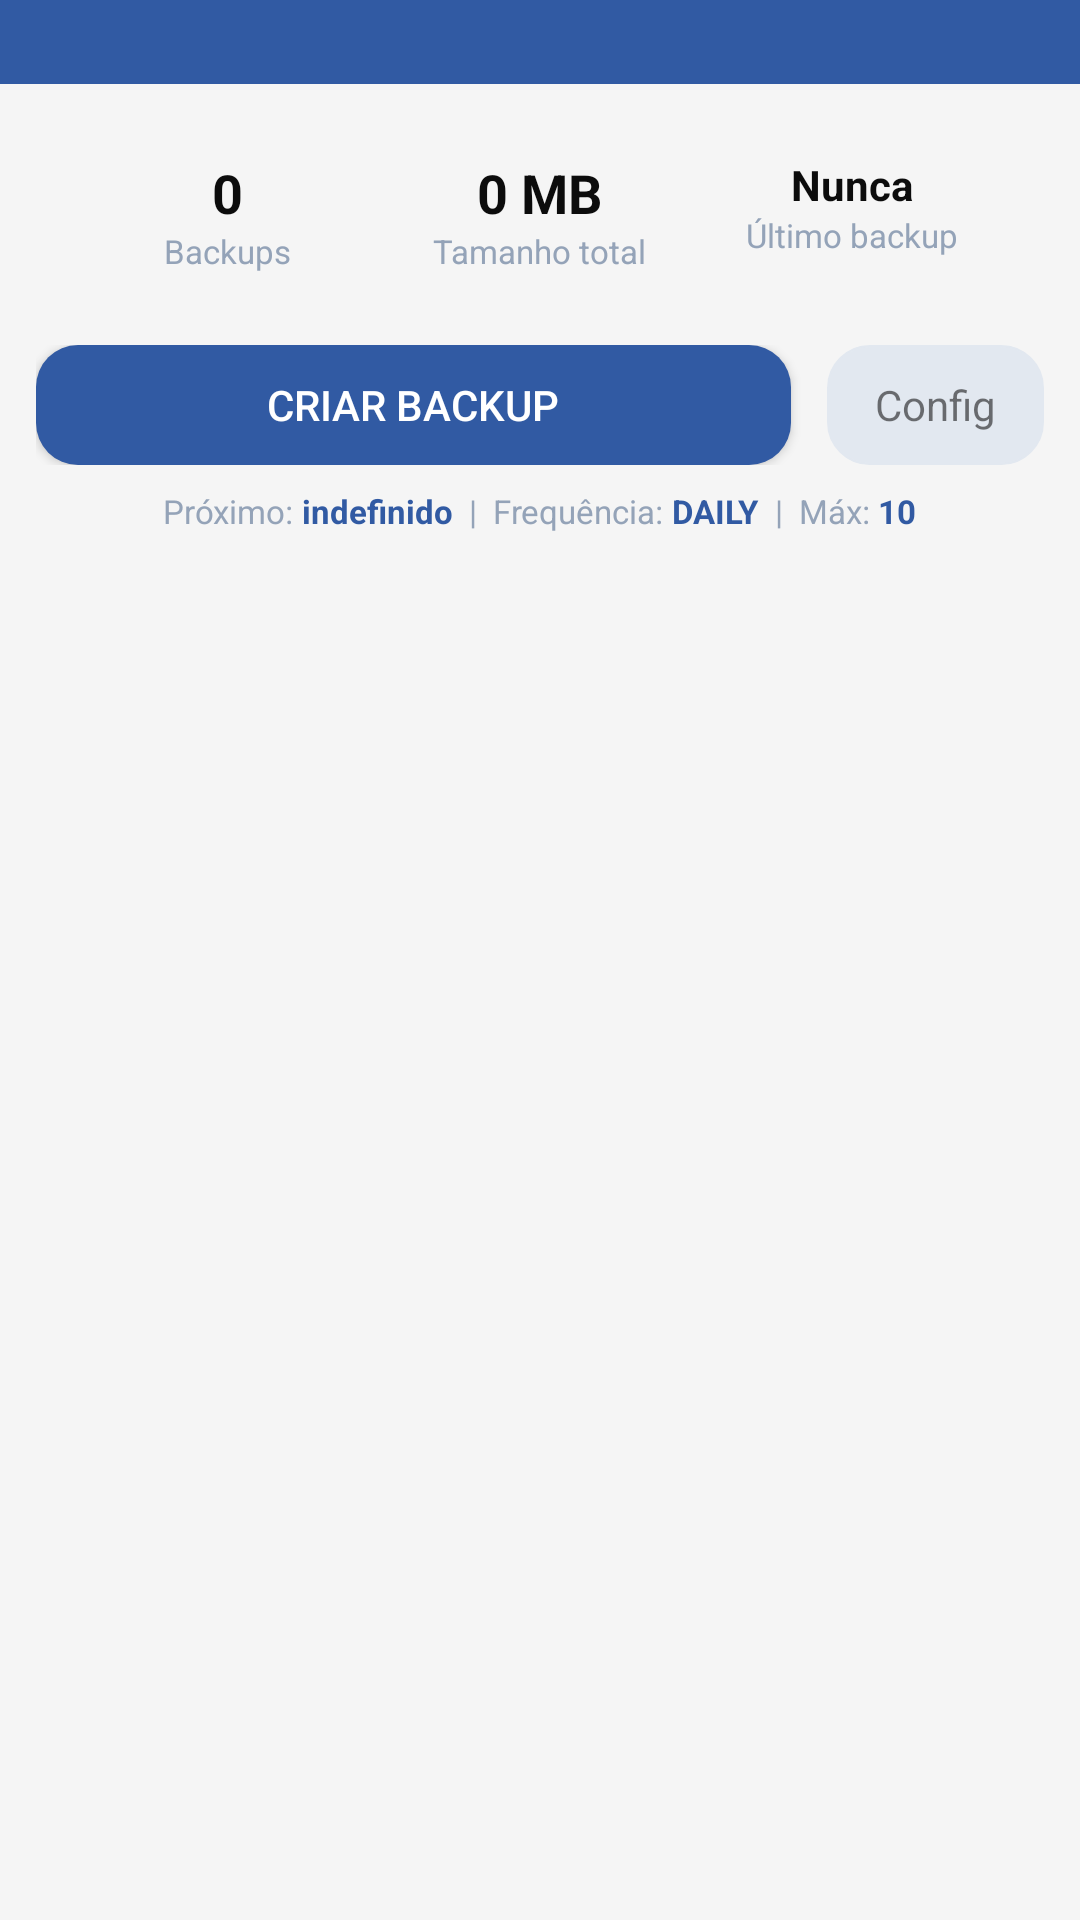

Android layout source for this screen:
<!-- AndroidManifest.xml: application theme Theme.CorridaCerta -->
<!-- res/layout/activity_backup.xml -->
<?xml version="1.0" encoding="utf-8"?>
<LinearLayout xmlns:android="http://schemas.android.com/apk/res/android"
    android:layout_width="match_parent"
    android:layout_height="match_parent"
    android:orientation="vertical"
    android:background="@color/bg_screen">

    <include layout="@layout/toolbar_default" />

    <LinearLayout
        android:layout_width="match_parent"
        android:layout_height="wrap_content"
        android:orientation="horizontal"
        android:padding="12dp"
        android:background="@drawable/card_bg"
        android:layout_margin="12dp">

        <LinearLayout
            android:layout_width="0dp"
            android:layout_height="wrap_content"
            android:layout_weight="1"
            android:orientation="vertical"
            android:gravity="center">

            <TextView
                android:id="@+id/tvTotalBackups"
                android:layout_width="wrap_content"
                android:layout_height="wrap_content"
                android:text="0"
                android:textSize="@dimen/text_size_18"
                android:textStyle="bold"
                android:textColor="@color/text_primary" />

            <TextView
                android:layout_width="wrap_content"
                android:layout_height="wrap_content"
                android:text="Backups"
                android:textSize="@dimen/text_size_11"
                android:textColor="@color/text_tertiary" />

        </LinearLayout>

        <LinearLayout
            android:layout_width="0dp"
            android:layout_height="wrap_content"
            android:layout_weight="1"
            android:orientation="vertical"
            android:gravity="center">

            <TextView
                android:id="@+id/tvTotalSize"
                android:layout_width="wrap_content"
                android:layout_height="wrap_content"
                android:text="0 MB"
                android:textSize="@dimen/text_size_18"
                android:textStyle="bold"
                android:textColor="@color/text_primary" />

            <TextView
                android:layout_width="wrap_content"
                android:layout_height="wrap_content"
                android:text="Tamanho total"
                android:textSize="@dimen/text_size_11"
                android:textColor="@color/text_tertiary" />

        </LinearLayout>

        <LinearLayout
            android:layout_width="0dp"
            android:layout_height="wrap_content"
            android:layout_weight="1"
            android:orientation="vertical"
            android:gravity="center">

            <TextView
                android:id="@+id/tvLastBackup"
                android:layout_width="wrap_content"
                android:layout_height="wrap_content"
                android:text="Nunca"
                android:textSize="@dimen/text_size_14"
                android:textStyle="bold"
                android:textColor="@color/text_primary" />

            <TextView
                android:layout_width="wrap_content"
                android:layout_height="wrap_content"
                android:text="Último backup"
                android:textSize="@dimen/text_size_11"
                android:textColor="@color/text_tertiary" />

        </LinearLayout>

    </LinearLayout>

    <LinearLayout
        android:layout_width="match_parent"
        android:layout_height="wrap_content"
        android:orientation="horizontal"
        android:paddingHorizontal="12dp">

        <Button
            android:id="@+id/btnCreateBackup"
            android:layout_width="0dp"
            android:layout_height="40dp"
            android:layout_weight="1"
            android:text="Criar Backup"
            android:textSize="@dimen/text_size_13"
            android:background="@drawable/pill_selected"
            android:textColor="@color/text_inverse"
            android:layout_marginEnd="6dp" />

        <LinearLayout
            android:id="@+id/llSettings"
            android:layout_width="wrap_content"
            android:layout_height="40dp"
            android:orientation="horizontal"
            android:gravity="center"
            android:paddingHorizontal="16dp"
            android:background="@drawable/pill_unselected"
            android:layout_marginStart="6dp"
            android:clickable="true"
            android:focusable="true">

            <TextView
                android:layout_width="wrap_content"
                android:layout_height="wrap_content"
                android:text="Config"
                android:textSize="@dimen/text_size_13" />

        </LinearLayout>

    </LinearLayout>

    <LinearLayout
        android:layout_width="match_parent"
        android:layout_height="wrap_content"
        android:orientation="horizontal"
        android:paddingHorizontal="16dp"
        android:paddingTop="8dp"
        android:gravity="center">

        <TextView
            android:layout_width="wrap_content"
            android:layout_height="wrap_content"
            android:text="Próximo: "
            android:textSize="@dimen/text_size_11"
            android:textColor="@color/text_tertiary" />

        <TextView
            android:id="@+id/tvNextBackup"
            android:layout_width="wrap_content"
            android:layout_height="wrap_content"
            android:text="indefinido"
            android:textSize="@dimen/text_size_11"
            android:textColor="@color/accent"
            android:textStyle="bold" />

        <TextView
            android:layout_width="wrap_content"
            android:layout_height="wrap_content"
            android:text="  |  "
            android:textSize="@dimen/text_size_11"
            android:textColor="@color/text_tertiary" />

        <TextView
            android:layout_width="wrap_content"
            android:layout_height="wrap_content"
            android:text="Frequência: "
            android:textSize="@dimen/text_size_11"
            android:textColor="@color/text_tertiary" />

        <TextView
            android:id="@+id/tvFrequency"
            android:layout_width="wrap_content"
            android:layout_height="wrap_content"
            android:text="DAILY"
            android:textSize="@dimen/text_size_11"
            android:textColor="@color/accent"
            android:textStyle="bold" />

        <TextView
            android:layout_width="wrap_content"
            android:layout_height="wrap_content"
            android:text="  |  "
            android:textSize="@dimen/text_size_11"
            android:textColor="@color/text_tertiary" />

        <TextView
            android:layout_width="wrap_content"
            android:layout_height="wrap_content"
            android:text="Máx: "
            android:textSize="@dimen/text_size_11"
            android:textColor="@color/text_tertiary" />

        <TextView
            android:id="@+id/tvMaxBackups"
            android:layout_width="wrap_content"
            android:layout_height="wrap_content"
            android:text="10"
            android:textSize="@dimen/text_size_11"
            android:textColor="@color/accent"
            android:textStyle="bold" />

    </LinearLayout>

    <androidx.recyclerview.widget.RecyclerView
        android:id="@+id/rvBackups"
        android:layout_width="match_parent"
        android:layout_height="0dp"
        android:layout_weight="1"
        android:paddingHorizontal="12dp"
        android:paddingTop="8dp"
        android:clipToPadding="false" />

    <TextView
        android:id="@+id/tvEmpty"
        android:layout_width="match_parent"
        android:layout_height="wrap_content"
        android:text="Nenhum backup encontrado"
        android:textSize="@dimen/text_size_14"
        android:textColor="@color/text_secondary"
        android:gravity="center"
        android:padding="32dp"
        android:visibility="gone" />

</LinearLayout>
<!-- res/layout/toolbar_default.xml (included above) -->
<?xml version="1.0" encoding="utf-8"?>
<LinearLayout xmlns:android="http://schemas.android.com/apk/res/android"
    android:layout_width="match_parent"
    android:layout_height="wrap_content"
    android:orientation="vertical"
    android:paddingHorizontal="16dp"
    android:paddingTop="16dp"
    android:paddingBottom="12dp"
    android:background="@color/primary">

    <LinearLayout
        android:layout_width="match_parent"
        android:layout_height="wrap_content"
        android:orientation="horizontal"
        android:gravity="center_vertical">

        <TextView
            android:id="@+id/btnBack"
            android:layout_width="32dp"
            android:layout_height="32dp"
            android:gravity="center"
            android:text="\u2190"
            android:textSize="@dimen/text_size_20"
            android:textColor="@color/text_inverse"
            android:clickable="true"
            android:focusable="true"
            android:visibility="gone" />

        <LinearLayout
            android:id="@+id/layoutLogo"
            android:layout_width="wrap_content"
            android:layout_height="wrap_content"
            android:orientation="horizontal"
            android:gravity="center_vertical"
            android:visibility="gone">

            <ImageView
                android:id="@+id/ivLogo"
                android:layout_width="120dp"
                android:layout_height="40dp"
                android:src="@drawable/nyxion_logo_1200x400"
                android:scaleType="fitCenter"
                android:adjustViewBounds="true"
                android:importantForAccessibility="no" />

        </LinearLayout>

        <TextView
            android:id="@+id/tvTitle"
            android:layout_width="0dp"
            android:layout_height="wrap_content"
            android:layout_weight="1"
            android:textSize="@dimen/text_size_18"
            android:textStyle="bold"
            android:textColor="@color/text_inverse"
            android:visibility="gone" />

        <View
            android:layout_width="0dp"
            android:layout_height="0dp"
            android:layout_weight="1" />

        <TextView
            android:id="@+id/badgePro"
            android:layout_width="wrap_content"
            android:layout_height="wrap_content"
            android:paddingHorizontal="12dp"
            android:paddingVertical="4dp"
            android:gravity="center"
            android:text="PRO"
            android:textSize="@dimen/text_size_11"
            android:textStyle="bold"
            android:textColor="@color/bg_card"
            android:background="@drawable/badge_pro_bg"
            android:clickable="true"
            android:focusable="true"
            android:visibility="gone"
            android:layout_marginEnd="8dp" />

        <TextView
            android:id="@+id/btnAction"
            android:layout_width="wrap_content"
            android:layout_height="32dp"
            android:paddingHorizontal="12dp"
            android:gravity="center"
            android:textSize="@dimen/text_size_13"
            android:textStyle="bold"
            android:textColor="@color/text_inverse"
            android:clickable="true"
            android:focusable="true"
            android:visibility="gone" />

        <TextView
            android:id="@+id/btnActionDelete"
            android:layout_width="wrap_content"
            android:layout_height="32dp"
            android:paddingHorizontal="12dp"
            android:gravity="center"
            android:textSize="@dimen/text_size_13"
            android:textStyle="bold"
            android:textColor="@color/text_inverse"
            android:clickable="true"
            android:focusable="true"
            android:visibility="gone" />

    </LinearLayout>

    <TextView
        android:id="@+id/tvAccessibilityBadge"
        android:layout_width="wrap_content"
        android:layout_height="22dp"
        android:paddingHorizontal="8dp"
        android:gravity="center"
        android:textSize="@dimen/text_size_10"
        android:textColor="@color/text_secondary"
        android:background="@color/bg_surface"
        android:layout_marginTop="8dp"
        android:visibility="gone" />

</LinearLayout>
<!-- resources referenced by this layout -->
<resources>
  <color name="accent">#315AA3</color>
  <color name="bg_card">#FFFFFF</color>
  <color name="bg_screen">#F5F5F5</color>
  <color name="bg_surface">#F1F5F9</color>
  <color name="primary">#315AA3</color>
  <color name="text_inverse">#FFFFFF</color>
  <color name="text_primary">#0C0C0C</color>
  <color name="text_secondary">#475569</color>
  <color name="text_tertiary">#94A3B8</color>
  <dimen name="text_size_10">10sp</dimen>
  <dimen name="text_size_11">11sp</dimen>
  <dimen name="text_size_13">14sp</dimen>
  <dimen name="text_size_14">14sp</dimen>
  <dimen name="text_size_18">18sp</dimen>
  <dimen name="text_size_20">20sp</dimen>
  <!-- drawable badge_pro_bg (drawable) -->
  <?xml version="1.0" encoding="utf-8"?>
  <shape xmlns:android="http://schemas.android.com/apk/res/android">
      <solid android:color="@color/warning" />
      <corners android:radius="@dimen/pill_corner_radius" />
  </shape>
  <!-- drawable pill_selected (drawable) -->
  <?xml version="1.0" encoding="utf-8"?>
  <shape xmlns:android="http://schemas.android.com/apk/res/android"
      android:shape="rectangle">
      <corners android:radius="@dimen/pill_corner_radius" />
      <solid android:color="@color/pill_active_bg" />
  </shape>
  <!-- drawable pill_unselected (drawable) -->
  <?xml version="1.0" encoding="utf-8"?>
  <shape xmlns:android="http://schemas.android.com/apk/res/android"
      android:shape="rectangle">
      <corners android:radius="@dimen/pill_corner_radius" />
      <solid android:color="@color/pill_inactive_bg" />
      <stroke
          android:width="0.5dp"
          android:color="@color/border" />
  </shape>
  <color name="warning">#FC7E3B</color>
  <dimen name="pill_corner_radius">14dp</dimen>
  <color name="pill_active_bg">@color/accent</color>
  <color name="pill_inactive_bg">#E2E8F0</color>
  <color name="border">#E2E8F0</color>
  <color name="primary_dark">#1E3A8A</color>
  <style name="Widget.CorridaCerta.Toolbar" parent="Widget.AppCompat.Toolbar">
          <item name="android:background">@color/primary</item>
          <item name="android:elevation">2dp</item>
          <item name="android:paddingStart">16dp</item>
          <item name="android:paddingEnd">16dp</item>
          <item name="titleTextColor">@color/text_inverse</item>
      </style>
  <style name="Animation.CorridaCerta.Window" parent="@android:style/Animation.Activity">
          <item name="android:activityOpenEnterAnimation">@anim/slide_in_right</item>
          <item name="android:activityOpenExitAnimation">@anim/slide_out_left</item>
          <item name="android:activityCloseEnterAnimation">@anim/slide_in_left</item>
          <item name="android:activityCloseExitAnimation">@anim/slide_out_right</item>
      </style>
  <style name="Widget.CorridaCerta.Card" parent="Widget.MaterialComponents.CardView">
          <item name="cardCornerRadius">@dimen/card_corner_radius</item>
          <item name="cardElevation">@dimen/card_elevation</item>
          <item name="cardBackgroundColor">@color/bg_card</item>
          <item name="cardUseCompatPadding">true</item>
          <item name="android:clickable">true</item>
          <item name="android:focusable">true</item>
      </style>
  <!-- drawable button_background (drawable) -->
  <?xml version="1.0" encoding="utf-8"?>
  <shape xmlns:android="http://schemas.android.com/apk/res/android">
      <solid android:color="@color/accent" />
      <corners android:radius="@dimen/inner_corner_radius" />
  </shape>
  <color name="pill_active_text">#FFFFFF</color>
  <dimen name="card_corner_radius">14dp</dimen>
  <dimen name="card_elevation">4dp</dimen>
  <dimen name="inner_corner_radius">14dp</dimen>
</resources>
